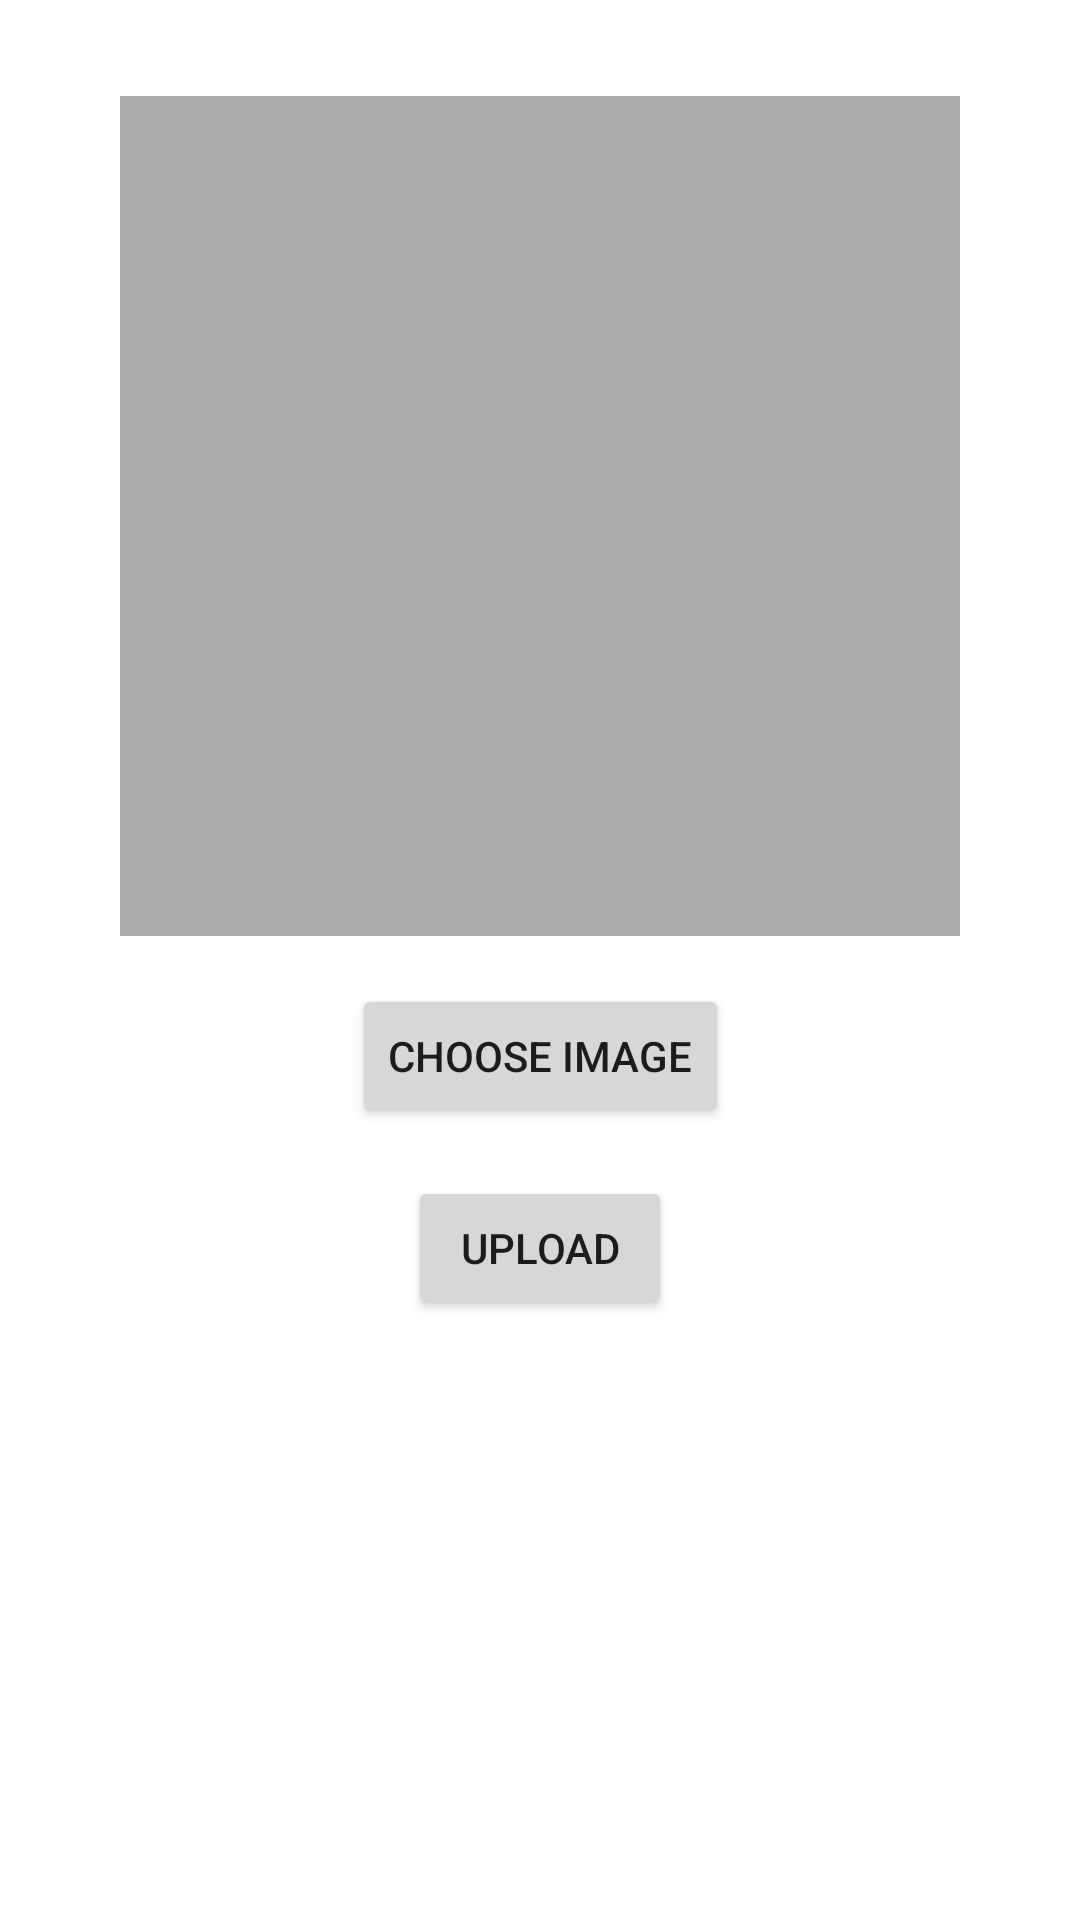

Produce the Android XML layout that renders to this screen, including the resource entries it uses.
<!-- AndroidManifest.xml: application theme Theme.PerseLiteDemo -->
<!-- res/layout/detect_fragment.xml -->
<?xml version="1.0" encoding="utf-8"?>
<androidx.constraintlayout.widget.ConstraintLayout xmlns:android="http://schemas.android.com/apk/res/android"
    xmlns:app="http://schemas.android.com/apk/res-auto"
    android:layout_width="match_parent"
    android:layout_height="match_parent">

    <androidx.appcompat.widget.AppCompatImageView
        android:id="@+id/gallery_image"
        android:layout_width="280dp"
        android:layout_height="280dp"
        android:layout_marginTop="32dp"
        android:src="@android:color/darker_gray"
        app:layout_constraintEnd_toEndOf="parent"
        app:layout_constraintStart_toStartOf="parent"
        app:layout_constraintTop_toTopOf="parent" />

    <androidx.appcompat.widget.AppCompatButton
        android:id="@+id/choose_image"
        android:layout_width="wrap_content"
        android:layout_height="wrap_content"
        android:layout_marginTop="16dp"
        android:text="@string/choose_image_label"
        app:layout_constraintEnd_toEndOf="parent"
        app:layout_constraintStart_toStartOf="parent"
        app:layout_constraintTop_toBottomOf="@+id/gallery_image" />

    <androidx.appcompat.widget.AppCompatButton
        android:id="@+id/upload_button"
        android:layout_width="wrap_content"
        android:layout_height="wrap_content"
        android:text="@string/upload_label"
        android:layout_marginTop="16dp"
        app:layout_constraintEnd_toEndOf="parent"
        app:layout_constraintStart_toStartOf="parent"
        app:layout_constraintTop_toBottomOf="@+id/choose_image" />

    <androidx.recyclerview.widget.RecyclerView
        android:id="@+id/recycler_view"
        android:layout_width="match_parent"
        android:layout_height="match_parent"
        android:layout_marginTop="16dp"
        app:layout_constrainedHeight="true"
        app:layout_constraintBottom_toBottomOf="parent"
        app:layout_constraintEnd_toEndOf="parent"
        app:layout_constraintStart_toStartOf="parent"
        app:layout_constraintTop_toBottomOf="@+id/upload_button"
        app:layout_constraintVertical_bias="0"
        app:layout_constraintVertical_chainStyle="packed" />
</androidx.constraintlayout.widget.ConstraintLayout>
<!-- resources referenced by this layout -->
<resources>
  <string name="choose_image_label">Choose Image</string>
  <string name="upload_label">Upload</string>
  <style name="Theme.PerseLiteDemo" parent="Theme.MaterialComponents.DayNight.DarkActionBar">
          
          <item name="colorPrimary">@color/black</item>
          <item name="colorPrimaryVariant">@color/black</item>
          <item name="colorOnPrimary">@color/white</item>
          
          <item name="colorSecondary">@color/teal_200</item>
          <item name="colorSecondaryVariant">@color/teal_700</item>
          <item name="colorOnSecondary">@color/black</item>
          
          <item name="android:statusBarColor" tools:targetApi="l">?attr/colorPrimaryVariant</item>
          
      </style>
  <!-- not gathered from this repository: default colours our renderer supplied (Android Studio template values) -->
  <color name="teal_200">#FF03DAC5</color>
  <color name="teal_700">#FF018786</color>
  <color name="black">#FF000000</color>
  <color name="white">#FFFFFFFF</color>
</resources>
